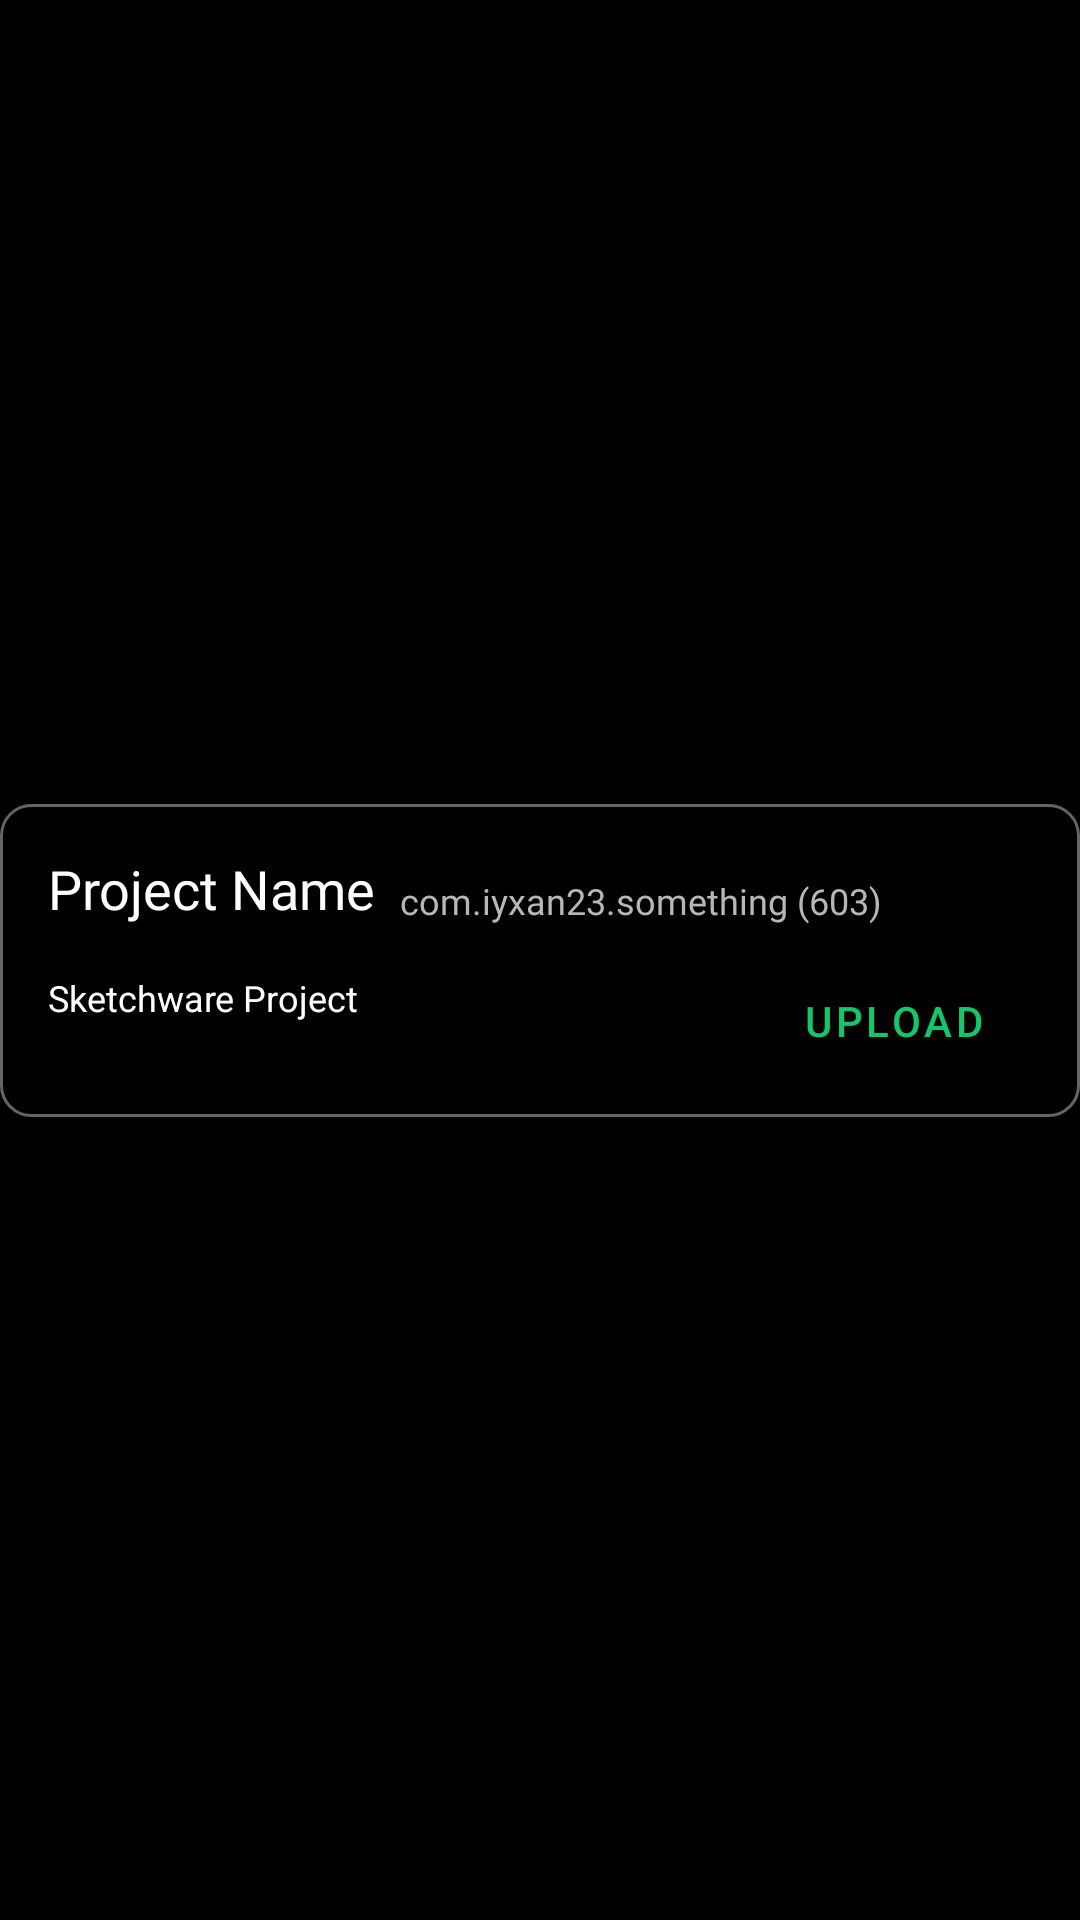

Layout XML and referenced resources for this Android screen:
<!-- AndroidManifest.xml: application theme Theme.SketchCollab -->
<!-- res/layout/rv_sketchware_project.xml -->
<?xml version="1.0" encoding="utf-8"?>
<androidx.constraintlayout.widget.ConstraintLayout xmlns:android="http://schemas.android.com/apk/res/android"
    xmlns:app="http://schemas.android.com/apk/res-auto"
    xmlns:tools="http://schemas.android.com/tools"
    android:layout_width="match_parent"
    android:layout_height="wrap_content"
    android:background="@color/colorBackground">

    <androidx.constraintlayout.widget.ConstraintLayout
        android:id="@+id/sketchware_project_body"
        android:layout_width="0dp"
        android:layout_height="wrap_content"
        android:layout_marginTop="8dp"
        android:layout_marginBottom="8dp"
        android:background="@drawable/bg_card"
        app:layout_constraintBottom_toBottomOf="parent"
        app:layout_constraintEnd_toEndOf="parent"
        app:layout_constraintStart_toStartOf="parent"
        app:layout_constraintTop_toTopOf="parent">

        <TextView
            android:id="@+id/project_name"
            android:layout_width="wrap_content"
            android:layout_height="wrap_content"
            android:layout_marginStart="16dp"
            android:layout_marginTop="16dp"
            android:fontFamily="@font/roboto_medium"
            android:text="Project Name"
            android:textColor="#FFFFFF"
            android:textSize="18sp"
            app:layout_constraintStart_toStartOf="parent"
            app:layout_constraintTop_toTopOf="parent" />

        <TextView
            android:id="@+id/project_details"
            android:layout_width="0dp"
            android:layout_height="wrap_content"
            android:layout_marginStart="8dp"
            android:layout_marginEnd="16dp"
            android:ellipsize="marquee"
            android:fontFamily="@font/roboto_regular"
            android:singleLine="true"
            android:text="com.iyxan23.something (603)"
            android:textColor="#B7B7B7"
            android:textSize="12sp"
            app:layout_constraintBottom_toBottomOf="@+id/project_name"
            app:layout_constraintEnd_toEndOf="parent"
            app:layout_constraintStart_toEndOf="@+id/project_name" />

        <TextView
            android:id="@+id/details"
            android:layout_width="0dp"
            android:layout_height="wrap_content"
            android:layout_marginTop="16dp"
            android:layout_marginEnd="16dp"
            android:text="Sketchware Project"
            android:textColor="#FFFFFF"
            android:textSize="12sp"
            app:layout_constraintEnd_toStartOf="@+id/upload_button_rv"
            app:layout_constraintStart_toStartOf="@+id/project_name"
            app:layout_constraintTop_toBottomOf="@+id/project_name" />

        <com.google.android.material.button.MaterialButton
            android:id="@+id/upload_button_rv"
            style="?attr/materialButtonOutlinedStyle"
            android:layout_width="wrap_content"
            android:layout_height="wrap_content"
            android:layout_marginTop="8dp"
            android:layout_marginBottom="8dp"
            android:text="Upload"
            app:layout_constraintBottom_toBottomOf="parent"
            app:layout_constraintEnd_toEndOf="@+id/project_details"
            app:layout_constraintTop_toBottomOf="@+id/project_details" />

    </androidx.constraintlayout.widget.ConstraintLayout>
</androidx.constraintlayout.widget.ConstraintLayout>
<!-- resources referenced by this layout -->
<resources>
  <color name="colorBackground">#000000</color>
  <!-- drawable bg_card (drawable) -->
  <?xml version="1.0" encoding="utf-8"?>
  <shape xmlns:android="http://schemas.android.com/apk/res/android">
      
      
  
      <corners
          android:radius="10dp"/>
      <stroke
          android:color="#646464"
          android:width="1dp"/>
  </shape>
  <style name="Theme.SketchCollab" parent="Theme.MaterialComponents.DayNight.DarkActionBar">
          
          <item name="colorPrimary">@color/colorPrimary</item>
          <item name="colorPrimaryVariant">@color/colorPrimaryDark</item>
          <item name="colorOnPrimary">#FFFFFF</item>
          
          <item name="colorSecondary">@color/colorAccent</item>
          <item name="colorSecondaryVariant">@color/colorAccentDark</item>
          <item name="colorOnSecondary">#000000</item>
          
          <item name="android:statusBarColor" tools:targetApi="l">?attr/colorPrimaryVariant</item>
  
          
          <item name="android:navigationBarColor">#000000</item>
      </style>
  <color name="colorPrimary">#13c66a</color>
  <color name="colorPrimaryDark">#0C924D</color>
  <color name="colorAccent">#ef0e2f</color>
  <color name="colorAccentDark">#ce1631</color>
</resources>
